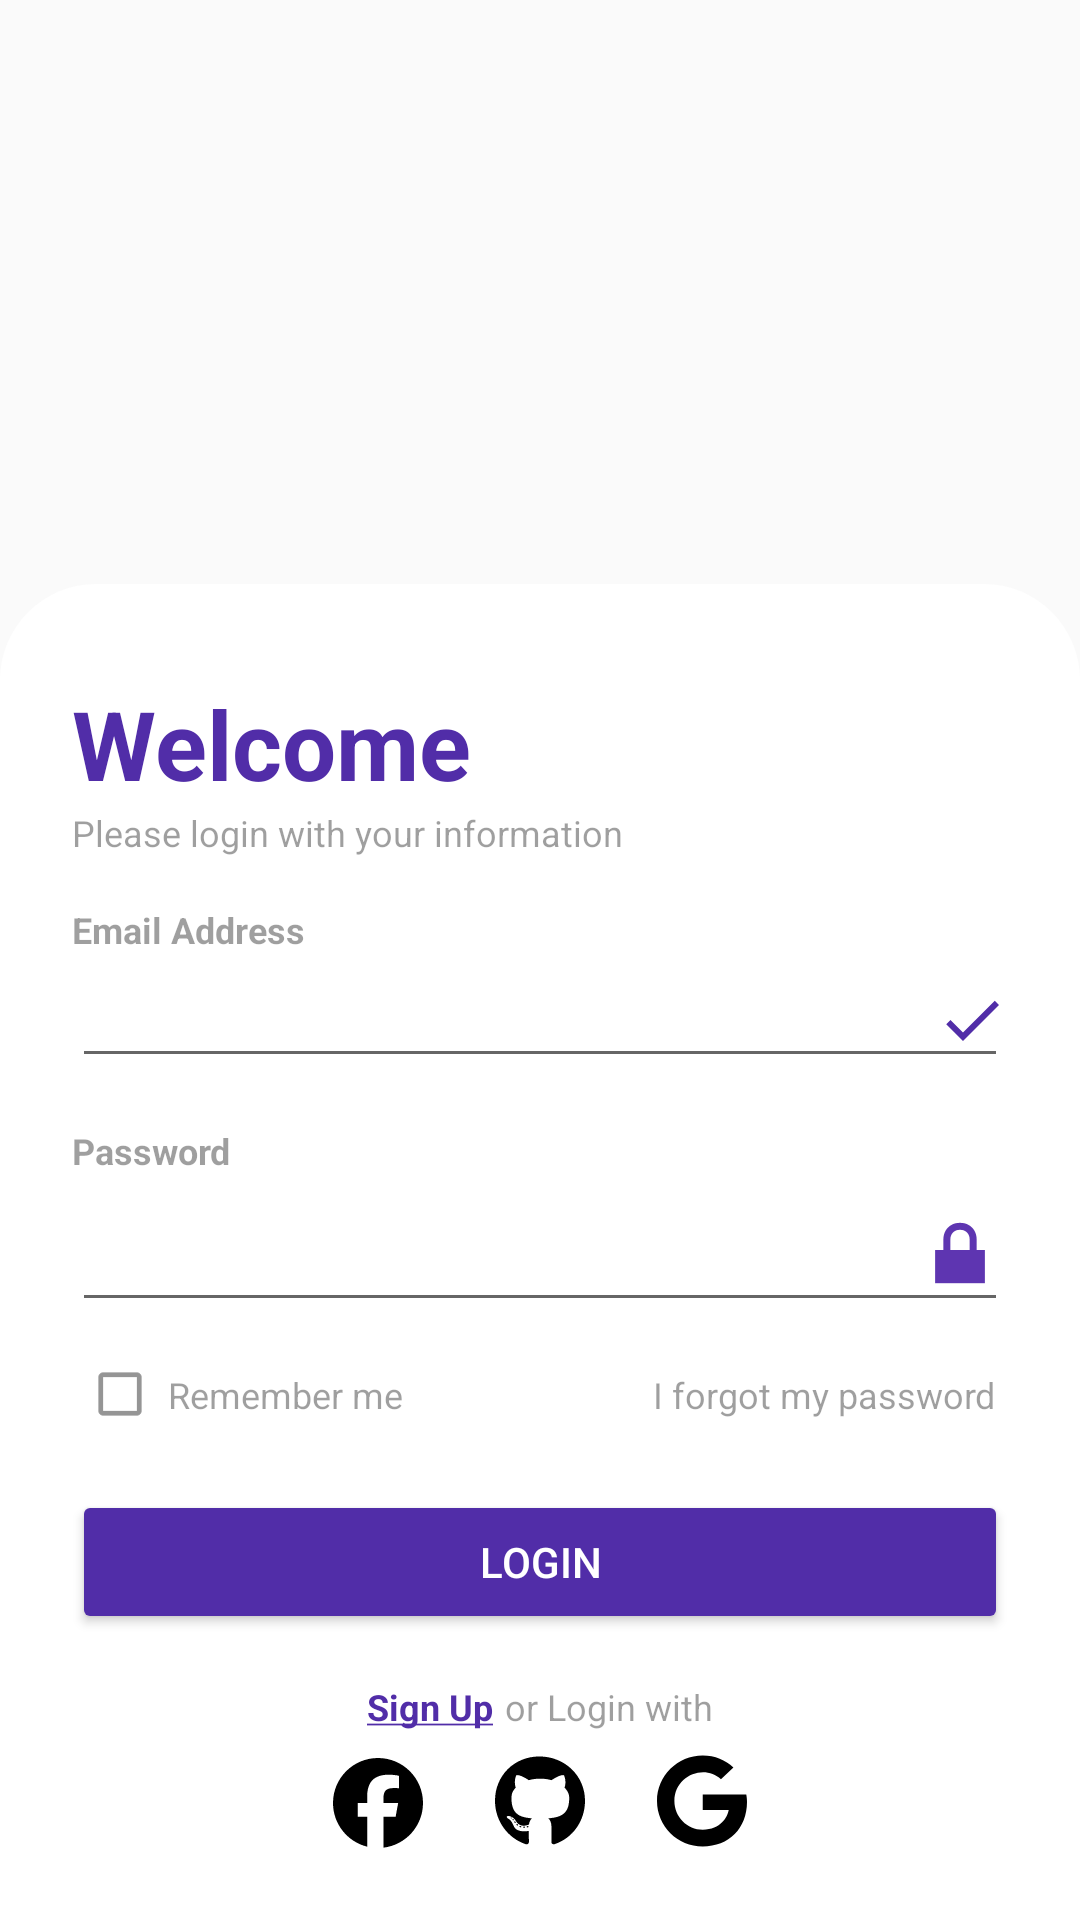

Android layout source for this screen:
<!-- AndroidManifest.xml: application theme AppTheme -->
<!-- res/layout/fragment_login.xml -->
<?xml version="1.0" encoding="utf-8"?>
<layout xmlns:android="http://schemas.android.com/apk/res/android"
    xmlns:app="http://schemas.android.com/apk/res-auto"
    xmlns:tools="http://schemas.android.com/tools"
    tools:context=".LoginFragment">

    <androidx.constraintlayout.widget.ConstraintLayout
        android:id="@+id/constraintLayout"
        android:layout_width="match_parent"
        android:layout_height="match_parent"
        android:background="@drawable/login_background">

        <View
            android:id="@+id/login_section_background"
            android:layout_width="match_parent"
            android:layout_height="0dp"
            android:layout_marginTop="-32dp"
            android:background="@drawable/rounded_corner_view"
            app:layout_constraintBottom_toBottomOf="parent"
            app:layout_constraintTop_toTopOf="@+id/welcome_textview"
            app:layout_constraintVertical_bias="0.0"
            tools:layout_editor_absoluteX="0dp" />

        <TextView
            android:id="@+id/welcome_textview"
            android:layout_width="wrap_content"
            android:layout_height="wrap_content"
            android:layout_marginStart="@dimen/margin_large"
            android:text="@string/login_welcome_title"
            android:textColor="@color/colorPrimary"
            android:textSize="@dimen/text_size_xlarge"
            android:textStyle="bold"
            app:layout_constraintBottom_toTopOf="@+id/welcome_subtitle_textview"
            app:layout_constraintStart_toStartOf="parent" />

        <TextView
            android:id="@+id/welcome_subtitle_textview"
            android:layout_width="wrap_content"
            android:layout_height="wrap_content"
            android:layout_marginStart="@dimen/margin_large"
            android:layout_marginBottom="@dimen/margin_medium"
            android:alpha="0.7"
            android:text="@string/login_welcome_subtitle"
            android:textSize="@dimen/text_size_small"
            app:layout_constraintBottom_toTopOf="@+id/username_label"
            app:layout_constraintStart_toStartOf="parent" />

        <TextView
            android:id="@+id/username_label"
            android:layout_width="wrap_content"
            android:layout_height="wrap_content"
            android:alpha="0.7"
            android:labelFor="@+id/username_edittext"
            android:text="@string/email_address"
            android:textSize="@dimen/text_size_small"
            android:textStyle="bold"
            app:layout_constraintBottom_toTopOf="@+id/username_edittext"
            app:layout_constraintStart_toStartOf="@+id/username_edittext" />

        <EditText
            android:id="@+id/username_edittext"
            android:layout_width="match_parent"
            android:layout_height="wrap_content"
            android:layout_marginHorizontal="@dimen/margin_large"
            android:layout_marginBottom="@dimen/margin_medium"
            android:autofillHints="emailAddress"
            android:drawableEnd="@drawable/check_icon"
            android:inputType="textEmailAddress"
            android:paddingStart="@dimen/padding_small"
            android:paddingEnd="0dp"
            app:layout_constraintBottom_toTopOf="@+id/password_label"
            app:layout_constraintEnd_toEndOf="parent"
            app:layout_constraintStart_toStartOf="parent" />

        <TextView
            android:id="@+id/password_label"
            android:layout_width="wrap_content"
            android:layout_height="wrap_content"
            android:alpha="0.7"
            android:labelFor="@+id/password_edittext"
            android:text="@string/password"
            android:textSize="@dimen/text_size_small"
            android:textStyle="bold"
            app:layout_constraintBottom_toTopOf="@+id/password_edittext"
            app:layout_constraintStart_toStartOf="@+id/password_edittext" />

        <EditText
            android:id="@+id/password_edittext"
            android:layout_width="match_parent"
            android:layout_height="wrap_content"
            android:layout_marginHorizontal="@dimen/margin_large"
            android:layout_marginBottom="@dimen/margin_small"
            android:autofillHints="password"
            android:drawableEnd="@android:drawable/ic_lock_lock"
            android:inputType="textPassword"
            android:paddingStart="@dimen/padding_small"
            android:paddingEnd="0dp"
            app:layout_constraintBottom_toTopOf="@+id/rememberme_checkbox"
            app:layout_constraintEnd_toEndOf="parent"
            app:layout_constraintStart_toStartOf="parent" />

        <CheckBox
            android:id="@+id/rememberme_checkbox"
            android:layout_width="wrap_content"
            android:layout_height="wrap_content"
            android:layout_marginStart="@dimen/margin_large"
            android:layout_marginBottom="@dimen/margin_medium"
            android:alpha="0.7"
            android:scaleX="0.8"
            android:scaleY="0.8"
            android:textSize="@dimen/text_size_small"
            app:layout_constraintBottom_toTopOf="@+id/login_button"
            app:layout_constraintStart_toStartOf="parent" />

        <TextView
            android:id="@+id/remememberme_textview"
            android:layout_width="wrap_content"
            android:layout_height="wrap_content"
            android:alpha="0.7"
            android:labelFor="@+id/rememberme_checkbox"
            android:text="@string/remember_me"
            android:textSize="@dimen/text_size_small"
            app:layout_constraintBottom_toBottomOf="@+id/rememberme_checkbox"
            app:layout_constraintStart_toEndOf="@+id/rememberme_checkbox"
            app:layout_constraintTop_toTopOf="@+id/rememberme_checkbox" />

        <TextView
            android:id="@+id/forgotpassword_textview"
            android:layout_width="wrap_content"
            android:layout_height="wrap_content"
            android:layout_marginEnd="@dimen/margin_large"
            android:alpha="0.7"
            android:paddingHorizontal="@dimen/padding_xsmall"
            android:text="@string/forgot_password"
            android:textSize="@dimen/text_size_small"
            app:layout_constraintBottom_toBottomOf="@+id/remememberme_textview"
            app:layout_constraintEnd_toEndOf="parent" />

        <Button
            android:id="@+id/login_button"
            android:layout_width="match_parent"
            android:layout_height="wrap_content"
            android:layout_marginHorizontal="@dimen/margin_large"
            android:layout_marginBottom="@dimen/margin_medium"
            android:backgroundTint="@color/colorPrimary"
            android:text="@string/login"
            android:textColor="@android:color/white"
            app:layout_constraintBottom_toTopOf="@+id/loginwith_textview"
            app:layout_constraintEnd_toEndOf="parent"
            app:layout_constraintStart_toStartOf="parent" />

        <Button
            android:id="@+id/signup_button"
            style="@style/Widget.MaterialComponents.Button.TextButton"
            android:layout_width="wrap_content"
            android:layout_height="wrap_content"
            android:layout_marginEnd="@dimen/margin_xsmall"
            android:background="#FFFFFF"
            android:minWidth="0dip"
            android:minHeight="0dip"
            android:padding="0dp"
            android:text="@string/sign_up_button_text"
            android:textAppearance="@style/TextAppearance.AppCompat.Display1"
            android:textSize="@dimen/text_size_small"
            android:textStyle="bold"
            app:layout_constraintBottom_toBottomOf="@+id/loginwith_textview"
            app:layout_constraintEnd_toStartOf="@+id/loginwith_textview"
            app:layout_constraintHorizontal_chainStyle="packed"
            app:layout_constraintStart_toStartOf="parent"
            app:layout_constraintTop_toTopOf="@+id/loginwith_textview" />

        <TextView
            android:id="@+id/loginwith_textview"
            android:layout_width="wrap_content"
            android:layout_height="wrap_content"
            android:layout_marginBottom="@dimen/margin_small"
            android:textSize="@dimen/text_size_small"
            android:alpha="0.7"
            android:text="@string/or_login_with"
            app:layout_constraintBottom_toTopOf="@+id/github_icon"
            app:layout_constraintEnd_toEndOf="parent"
            app:layout_constraintStart_toEndOf="@+id/signup_button" />

        <ImageView
            android:id="@+id/facebook_icon"
            android:layout_width="wrap_content"
            android:layout_height="wrap_content"
            android:layout_marginBottom="@dimen/margin_large"
            android:contentDescription="facebook icon"
            android:src="@drawable/facebook_icon"
            app:layout_constraintBottom_toBottomOf="parent"
            app:layout_constraintEnd_toStartOf="@+id/github_icon"
            app:layout_constraintHorizontal_chainStyle="packed"
            app:layout_constraintStart_toStartOf="parent"
            app:tint="@android:color/black"
            tools:ignore="HardcodedText" />

        <ImageView
            android:id="@+id/github_icon"
            android:layout_width="wrap_content"
            android:layout_height="wrap_content"
            android:layout_marginHorizontal="@dimen/margin_large"
            android:contentDescription="github icon"
            android:src="@drawable/github_icon"
            app:layout_constraintBottom_toBottomOf="@id/facebook_icon"
            app:layout_constraintEnd_toStartOf="@+id/google_icon"
            app:layout_constraintStart_toEndOf="@+id/facebook_icon"
            app:tint="@android:color/black"
            tools:ignore="HardcodedText" />

        <ImageView
            android:id="@+id/google_icon"
            android:layout_width="wrap_content"
            android:layout_height="wrap_content"
            android:contentDescription="google icon"
            android:src="@drawable/google_icon"
            app:layout_constraintBottom_toBottomOf="@+id/facebook_icon"
            app:layout_constraintEnd_toEndOf="parent"
            app:layout_constraintStart_toEndOf="@+id/github_icon"
            app:tint="@android:color/black"
            tools:ignore="HardcodedText" />

    </androidx.constraintlayout.widget.ConstraintLayout>
</layout>
<!-- resources referenced by this layout -->
<resources>
  <color name="colorPrimary">#512DA8</color>
  <dimen name="margin_large">24dp</dimen>
  <dimen name="margin_medium">16dp</dimen>
  <dimen name="margin_small">8dp</dimen>
  <dimen name="margin_xsmall">4dp</dimen>
  <dimen name="padding_small">8dp</dimen>
  <dimen name="padding_xsmall">4dp</dimen>
  <dimen name="text_size_small">12sp</dimen>
  <dimen name="text_size_xlarge">32sp</dimen>
  <!-- drawable check_icon (drawable) -->
  <vector xmlns:android="http://schemas.android.com/apk/res/android" android:height="24dp" android:tint="#512DA8" android:viewportHeight="24" android:viewportWidth="24" android:width="24dp">
        
      <path android:fillColor="@android:color/white" android:pathData="M9,16.17L4.83,12l-1.42,1.41L9,19 21,7l-1.41,-1.41z"/>
      
  </vector>
  <!-- drawable facebook_icon (drawable) -->
  <vector xmlns:android="http://schemas.android.com/apk/res/android" android:height="30dp" android:viewportHeight="512" android:viewportWidth="512" android:width="30dp">
        
      <path android:fillColor="#FF000000" android:pathData="M512,256C512,114.6 397.4,0 256,0S0,114.6 0,256C0,376 82.7,476.8 194.2,504.5V334.2H141.4V256h52.8V222.3c0,-87.1 39.4,-127.5 125,-127.5c16.2,0 44.2,3.2 55.7,6.4V172c-6,-0.6 -16.5,-1 -29.6,-1c-42,0 -58.2,15.9 -58.2,57.2V256h83.6l-14.4,78.2H287V510.1C413.8,494.8 512,386.9 512,256h0z"/>
      
  </vector>
  <!-- drawable google_icon (drawable) -->
  <vector xmlns:android="http://schemas.android.com/apk/res/android" android:height="31.47541dp" android:viewportHeight="512" android:viewportWidth="488" android:width="30dp">
        
      <path android:fillColor="#FF000000" android:pathData="M488,261.8C488,403.3 391.1,504 248,504 110.8,504 0,393.2 0,256S110.8,8 248,8c66.8,0 123,24.5 166.3,64.9l-67.5,64.9C258.5,52.6 94.3,116.6 94.3,256c0,86.5 69.1,156.6 153.7,156.6 98.2,0 135,-70.4 140.8,-106.9H248v-85.3h236.1c2.3,12.7 3.9,24.9 3.9,41.4z"/>
      
  </vector>
  <!-- drawable rounded_corner_view (drawable) -->
  <?xml version="1.0" encoding="utf-8"?>
  <shape xmlns:android="http://schemas.android.com/apk/res/android">
      <solid android:color="@android:color/white" />
      <corners android:topLeftRadius="32dp" android:topRightRadius="32dp" />
  </shape>
  <string name="email_address">Email Address</string>
  <string name="forgot_password">I forgot my password</string>
  <string name="login">LOGIN</string>
  <string name="login_welcome_subtitle">Please login with your information</string>
  <string name="login_welcome_title">Welcome</string>
  <string name="or_login_with">or Login with</string>
  <string name="password">Password</string>
  <string name="remember_me">Remember me</string>
  <string name="sign_up_button_text"><u>Sign Up</u></string>
  <style name="AppTheme" parent="Theme.AppCompat.Light.DarkActionBar">
          
          <item name="colorPrimary">@color/colorPrimary</item>
          <item name="colorPrimaryDark">@color/colorPrimaryDark</item>
          <item name="colorAccent">@color/colorAccent</item>
      </style>
  <color name="colorPrimaryDark">#311B92</color>
  <color name="colorAccent">#5E35B1</color>
</resources>
